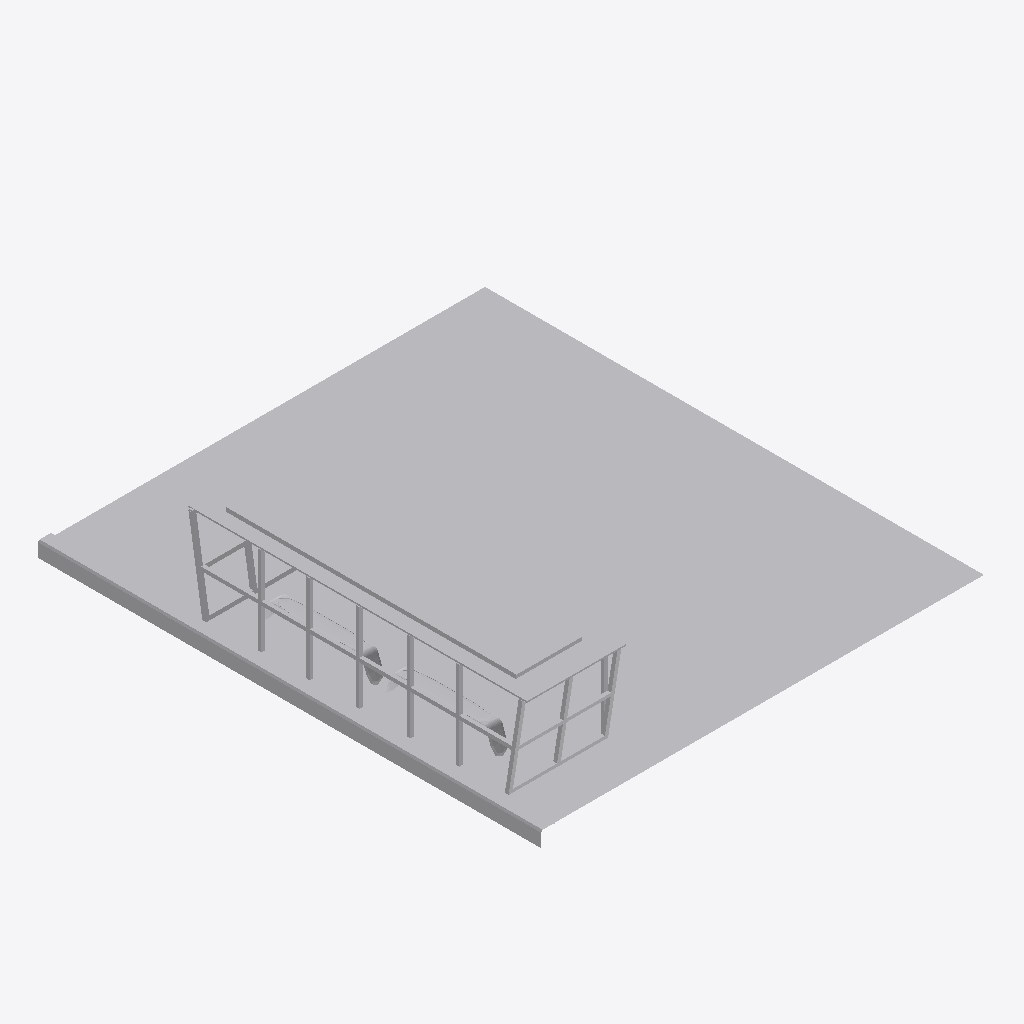
Isometric view of an IFC building model (IFC-SPF (STEP), schema IFC4, length unit millimetre), seen from the south-west, elements coloured by IFC class (only those large enough to see are counted): 21 other elements (light grey).
Extent 15.7 m × 17.8 m × 3.8 m (x, y, z). Storeys (1): Level 1 at 0.15 m. Elements (25): 25 IfcBuildingElementProxy.

HEADER;
FILE_DESCRIPTION(('ViewDefinition [ReferenceView_V1.2]'),'2;1');
FILE_NAME('mini-capstone.ifc','2026-11-13T08:57:16+08:00',(''),('Innerscene'),'IfcOpenShell 0.8.5-post1','Bonsai 0.8.5-post1','');
FILE_SCHEMA(('IFC4'));
ENDSEC;
DATA;
#16=IFCPROJECT('1dKMzwKzbBD8ykUNRfJYEi',#5,'mini-capstone',$,$,$,$,(#14),#10);
#18=IFCSITE('3dg5JAvQj4p9Y8xAOPSoZ4',#5,'Site',$,$,#17,$,$,.ELEMENT.,$,$,$,$,$);
#20=IFCBUILDING('2di4Y9Fsr34uYfK7qBmnhx',#5,'Building',$,$,#19,$,$,.ELEMENT.,$,$,$);
#24=IFCBUILDINGSTOREY('2JsevAXmb2QAO5fBvgaHoG',#5,'Level 1',$,$,#23,$,$,.ELEMENT.,150.0);
#141=IFCBUILDINGELEMENTPROXY('1tdxD1wfP8Yv$u8EtxTKJp',#5,'Collection 15',$,'Collection',#132,#140,$,.NOTDEFINED.);
#37=IFCBUILDINGELEMENTPROXY('28wihSPcD6YgHcuRYuPKc2',#5,'Collection 1',$,'Collection',#28,#36,$,.NOTDEFINED.);
#152=IFCBUILDINGELEMENTPROXY('1sdx6kwPP6_9xu7rhwTKDW',#5,'Collection 16',$,'Collection',#143,#151,$,.NOTDEFINED.);
#160=IFCBUILDINGELEMENTPROXY('1rdx0Rx9PBiPtu7SVzTKWP',#5,'Collection 17',$,'Collection',#154,#159,$,.NOTDEFINED.);
#50=IFCBUILDINGELEMENTPROXY('2Awiu2P6D3PAPcvDwsPKPS',#5,'Collection 3',$,'Collection',#45,#49,$,.NOTDEFINED.);
#44=IFCBUILDINGELEMENTPROXY('29winlPsD87QLcuqkvPKiL',#5,'Collection 2',$,'Collection',#39,#43,$,.NOTDEFINED.);
#181=IFCBUILDINGELEMENTPROXY('1odwjYvPP0h9Bu37O6TLP4',#5,'Collection 20',$,'Collection',#175,#180,$,.NOTDEFINED.);
#89=IFCBUILDINGELEMENTPROXY('27wib9OMDEgwjcxBspPK6Z',#5,'Collection 8',$,'Collection',#83,#88,$,.NOTDEFINED.);
#60=IFCBUILDINGELEMENTPROXY('2Bwi_LPMD4zwTcvd6tPKVl',#5,'Collection 4',$,'Collection',#51,#59,$,.NOTDEFINED.);
#117=IFCBUILDINGELEMENTPROXY('1wdxVwxPPDH9hu6Gx_TKci',#5,'Collection 12',$,'Collection',#111,#116,$,.NOTDEFINED.);
#103=IFCBUILDINGELEMENTPROXY('2Hwja7NsDBXPrcrhF1PLUj',#5,'Collection 10',$,'Collection',#97,#102,$,.NOTDEFINED.);
#167=IFCBUILDINGELEMENTPROXY('1qdww8wvPA7fpu73JyTKQ6',#5,'Collection 18',$,'Collection',#161,#166,$,.NOTDEFINED.);
#75=IFCBUILDINGELEMENTPROXY('25wiOZOsD1qQbcwPUrPKJ9',#5,'Collection 6',$,'Collection',#69,#74,$,.NOTDEFINED.);
#131=IFCBUILDINGELEMENTPROXY('1udxJKxvP0QfZu5UW0TKpI',#5,'Collection 14',$,'Collection',#125,#130,$,.NOTDEFINED.);
#68=IFCBUILDINGELEMENTPROXY('24wiIGOcD0FgXcw0IqPKCs',#5,'Collection 5',$,'Collection',#62,#67,$,.NOTDEFINED.);
#96=IFCBUILDINGELEMENTPROXY('2GwjTqNcD9yfncrI30PLOQ',#5,'Collection 9',$,'Collection',#90,#95,$,.NOTDEFINED.);
#82=IFCBUILDINGELEMENTPROXY('26wiUsO6DD6AfcwogoPK0G',#5,'Collection 7',$,'Collection',#76,#81,$,.NOTDEFINED.);
#195=IFCBUILDINGELEMENTPROXY('3Yeff9NOvEpwBwP3sERTsN',#5,'Collection 22',$,'Collection',#189,#194,$,.NOTDEFINED.);
#216=IFCBUILDINGELEMENTPROXY('3befy2M8v6y9twN5w9RTMu',#5,'Collection 25',$,'Collection',#210,#215,$,.NOTDEFINED.);
#188=IFCBUILDINGELEMENTPROXY('3XefYsN8vDFA7wOggDRTm4',#5,'Collection 21',$,'Collection',#182,#187,$,.NOTDEFINED.);
#124=IFCBUILDINGELEMENTPROXY('1vdxPdy9P1$Pdu5ti1TKvb',#5,'Collection 13',$,'Collection',#118,#123,$,.NOTDEFINED.);
ENDSEC;
